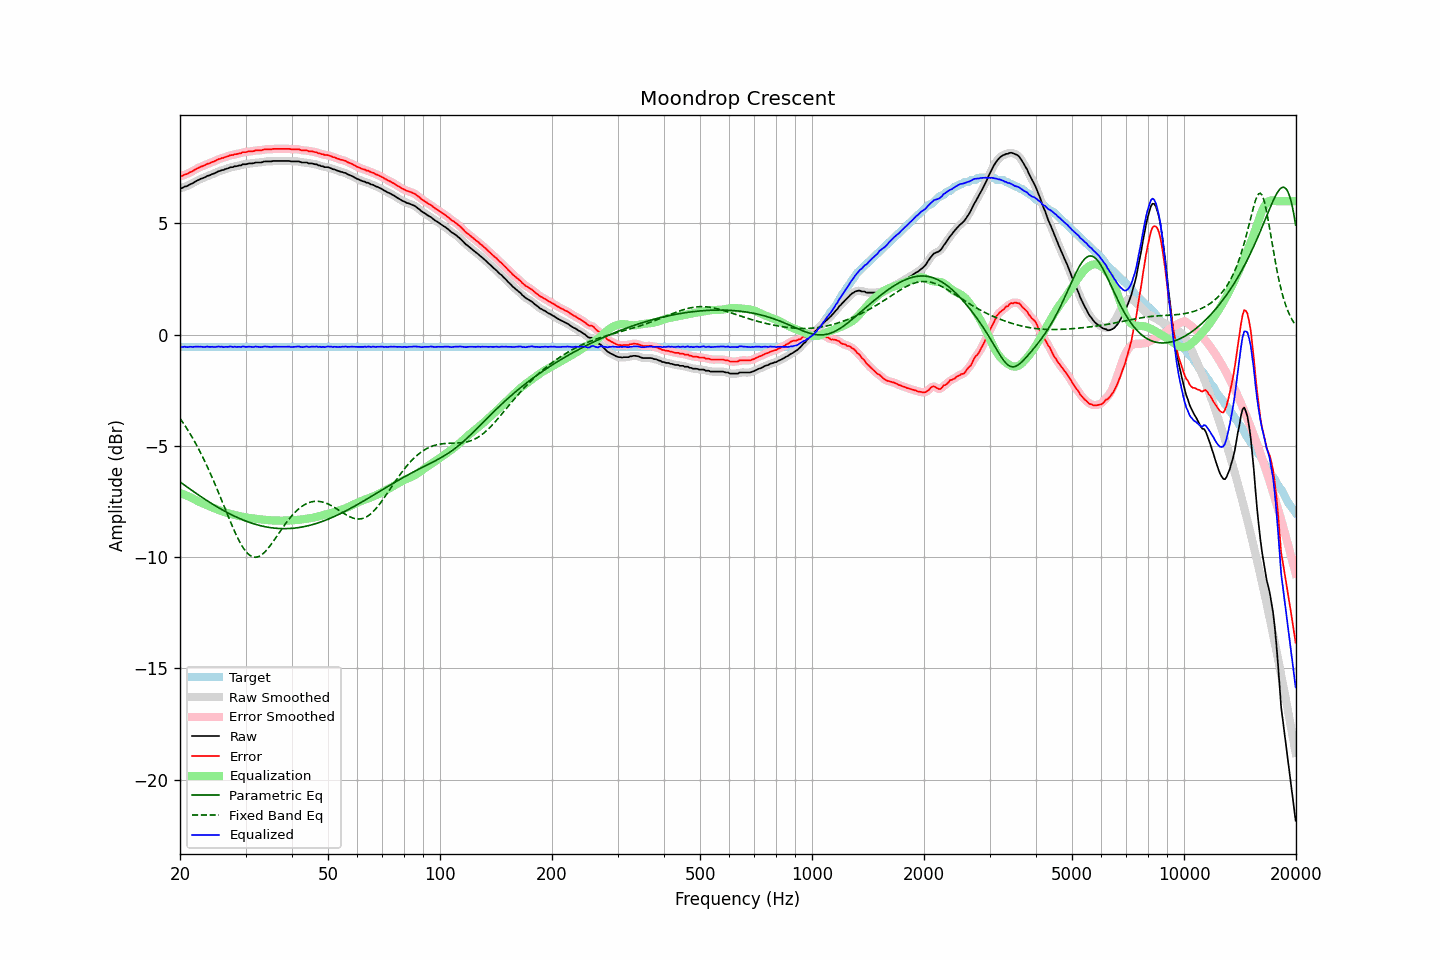

Values plotted in this chart, from the file beside it:
frequency, raw, error, smoothed, error_smoothed, equalization, parametric_eq, fixed_band_eq, equalized_raw, equalized_smoothed, target
20.00, 6.59, 7.13, 6.58, 7.13, -7.11, -6.62, -3.76, -0.52, -0.53, -0.54
20.20, 6.58, 7.12, 6.60, 7.14, -7.14, -6.67, -3.87, -0.56, -0.54, -0.54
20.40, 6.62, 7.16, 6.62, 7.16, -7.17, -6.72, -3.97, -0.55, -0.55, -0.54
20.61, 6.66, 7.20, 6.64, 7.19, -7.20, -6.77, -4.08, -0.54, -0.55, -0.54
20.81, 6.67, 7.21, 6.68, 7.22, -7.23, -6.82, -4.19, -0.56, -0.55, -0.54
21.02, 6.70, 7.24, 6.71, 7.25, -7.26, -6.88, -4.30, -0.56, -0.55, -0.54
21.23, 6.75, 7.29, 6.74, 7.28, -7.29, -6.93, -4.42, -0.54, -0.55, -0.54
21.44, 6.78, 7.32, 6.78, 7.32, -7.33, -6.98, -4.54, -0.54, -0.55, -0.54
21.66, 6.81, 7.35, 6.82, 7.36, -7.36, -7.03, -4.66, -0.55, -0.54, -0.54
21.87, 6.86, 7.41, 6.86, 7.40, -7.40, -7.08, -4.79, -0.54, -0.54, -0.54
22.09, 6.90, 7.44, 6.90, 7.44, -7.44, -7.13, -4.92, -0.54, -0.54, -0.54
22.31, 6.94, 7.48, 6.94, 7.48, -7.48, -7.18, -5.06, -0.54, -0.54, -0.54
22.54, 6.97, 7.51, 6.97, 7.52, -7.51, -7.23, -5.19, -0.54, -0.54, -0.54
22.76, 7.01, 7.55, 7.00, 7.55, -7.55, -7.28, -5.33, -0.54, -0.54, -0.54
22.99, 7.03, 7.57, 7.03, 7.58, -7.58, -7.32, -5.48, -0.55, -0.55, -0.54
23.22, 7.06, 7.60, 7.06, 7.61, -7.61, -7.37, -5.63, -0.55, -0.55, -0.54
23.45, 7.09, 7.63, 7.10, 7.64, -7.64, -7.42, -5.78, -0.55, -0.55, -0.54
23.69, 7.14, 7.68, 7.13, 7.67, -7.67, -7.47, -5.94, -0.53, -0.54, -0.54
23.92, 7.15, 7.69, 7.16, 7.70, -7.70, -7.51, -6.09, -0.55, -0.54, -0.54
24.16, 7.18, 7.72, 7.19, 7.73, -7.73, -7.56, -6.26, -0.55, -0.54, -0.54
24.40, 7.22, 7.76, 7.21, 7.76, -7.76, -7.60, -6.42, -0.54, -0.55, -0.54
24.65, 7.24, 7.78, 7.24, 7.79, -7.79, -7.65, -6.59, -0.55, -0.55, -0.54
24.89, 7.27, 7.82, 7.28, 7.82, -7.82, -7.69, -6.76, -0.55, -0.54, -0.54
25.14, 7.31, 7.86, 7.31, 7.85, -7.85, -7.73, -6.93, -0.54, -0.54, -0.54
25.39, 7.35, 7.89, 7.34, 7.89, -7.88, -7.78, -7.11, -0.53, -0.54, -0.54
25.65, 7.36, 7.90, 7.37, 7.91, -7.91, -7.82, -7.28, -0.55, -0.54, -0.54
25.91, 7.40, 7.94, 7.39, 7.93, -7.93, -7.86, -7.46, -0.53, -0.54, -0.54
26.16, 7.40, 7.95, 7.41, 7.96, -7.96, -7.90, -7.64, -0.56, -0.55, -0.54
26.43, 7.44, 7.98, 7.43, 7.98, -7.98, -7.94, -7.82, -0.54, -0.55, -0.54
26.69, 7.46, 8.00, 7.46, 8.00, -8.01, -7.98, -8.00, -0.55, -0.55, -0.54
26.96, 7.48, 8.02, 7.49, 8.03, -8.03, -8.02, -8.17, -0.55, -0.54, -0.54
27.23, 7.52, 8.06, 7.51, 8.05, -8.05, -8.05, -8.35, -0.53, -0.54, -0.54
27.50, 7.53, 8.07, 7.53, 8.07, -8.07, -8.09, -8.52, -0.54, -0.54, -0.54
27.77, 7.53, 8.08, 7.55, 8.09, -8.09, -8.13, -8.69, -0.56, -0.54, -0.54
28.05, 7.57, 8.11, 7.56, 8.10, -8.10, -8.16, -8.85, -0.53, -0.55, -0.54
28.33, 7.57, 8.11, 7.58, 8.12, -8.12, -8.19, -9.01, -0.55, -0.55, -0.54
28.62, 7.59, 8.13, 7.59, 8.13, -8.14, -8.23, -9.16, -0.55, -0.55, -0.54
28.90, 7.61, 8.15, 7.61, 8.15, -8.15, -8.26, -9.30, -0.54, -0.55, -0.54
29.19, 7.61, 8.15, 7.63, 8.17, -8.17, -8.29, -9.43, -0.56, -0.54, -0.54
29.48, 7.66, 8.20, 7.64, 8.19, -8.18, -8.32, -9.54, -0.52, -0.54, -0.54
29.78, 7.66, 8.20, 7.66, 8.20, -8.20, -8.35, -9.65, -0.54, -0.54, -0.54
30.08, 7.66, 8.20, 7.67, 8.22, -8.21, -8.38, -9.75, -0.55, -0.54, -0.54
30.38, 7.68, 8.22, 7.68, 8.22, -8.22, -8.40, -9.83, -0.54, -0.54, -0.54
30.68, 7.70, 8.24, 7.69, 8.24, -8.24, -8.43, -9.89, -0.54, -0.54, -0.54
30.99, 7.70, 8.24, 7.70, 8.24, -8.25, -8.46, -9.94, -0.55, -0.55, -0.54
31.30, 7.70, 8.24, 7.71, 8.25, -8.25, -8.48, -9.98, -0.55, -0.55, -0.54
31.61, 7.71, 8.25, 7.72, 8.26, -8.26, -8.50, -10.00, -0.55, -0.54, -0.54
31.93, 7.74, 8.28, 7.73, 8.27, -8.27, -8.52, -10.00, -0.53, -0.54, -0.54
32.24, 7.74, 8.28, 7.74, 8.28, -8.28, -8.54, -9.99, -0.54, -0.54, -0.54
32.57, 7.74, 8.28, 7.74, 8.28, -8.29, -8.56, -9.97, -0.55, -0.55, -0.54
32.89, 7.74, 8.28, 7.74, 8.29, -8.30, -8.58, -9.93, -0.56, -0.55, -0.54
33.22, 7.75, 8.29, 7.76, 8.30, -8.31, -8.60, -9.88, -0.56, -0.55, -0.54
33.55, 7.78, 8.32, 7.77, 8.32, -8.31, -8.62, -9.82, -0.53, -0.54, -0.54
33.89, 7.79, 8.33, 7.79, 8.33, -8.32, -8.63, -9.75, -0.53, -0.53, -0.54
34.23, 7.79, 8.33, 7.79, 8.34, -8.33, -8.65, -9.67, -0.54, -0.54, -0.54
34.57, 7.79, 8.33, 7.79, 8.33, -8.34, -8.66, -9.58, -0.54, -0.55, -0.54
34.92, 7.79, 8.33, 7.79, 8.34, -8.34, -8.67, -9.49, -0.55, -0.55, -0.54
35.27, 7.79, 8.33, 7.80, 8.34, -8.35, -8.68, -9.39, -0.56, -0.55, -0.54
35.62, 7.81, 8.35, 7.80, 8.35, -8.35, -8.69, -9.29, -0.54, -0.54, -0.54
35.97, 7.81, 8.35, 7.81, 8.35, -8.35, -8.70, -9.19, -0.54, -0.54, -0.54
... 635 more rows
